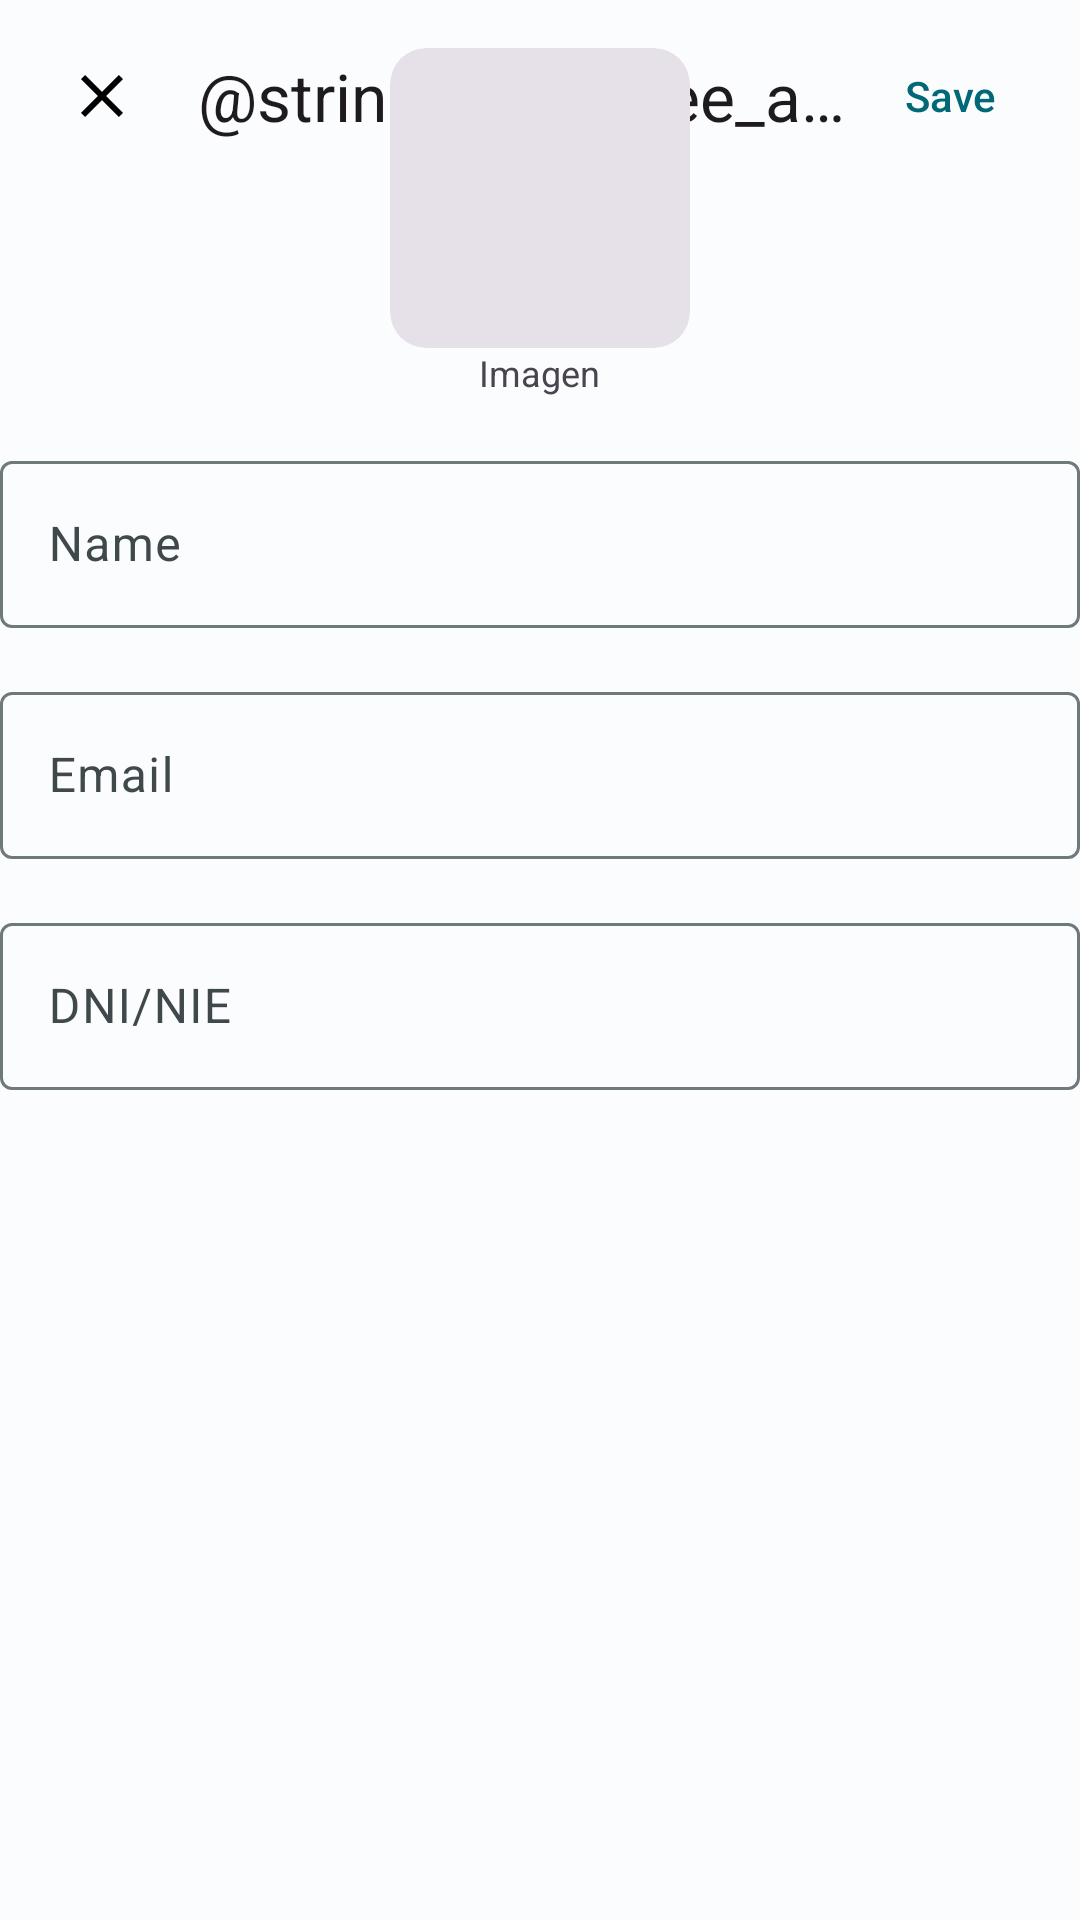

Here is an Android app screen rendered from its layout file. Give the layout XML and the strings, colors and styles it references.
<!-- AndroidManifest.xml: application theme AppTheme -->
<!-- res/layout/fragment_add_employee.xml -->
<?xml version="1.0" encoding="utf-8"?>
<androidx.coordinatorlayout.widget.CoordinatorLayout xmlns:android="http://schemas.android.com/apk/res/android"
    xmlns:app="http://schemas.android.com/apk/res-auto"
    xmlns:tools="http://schemas.android.com/tools"
    android:layout_width="match_parent"
    android:layout_height="match_parent"
    tools:context=".view.fragment.AddEmployeeDialogFragment">

    <com.google.android.material.appbar.AppBarLayout
        android:layout_width="match_parent"
        android:layout_height="wrap_content"
        android:background="@color/md_theme_light_background"
        app:elevation="0dp"
        app:liftOnScroll="true">

        <androidx.appcompat.widget.Toolbar
            android:id="@+id/toolbar"
            android:layout_width="match_parent"
            android:layout_height="?attr/actionBarSize"
            android:paddingStart="6dp"
            android:paddingEnd="16dp"
            app:contentInsetStartWithNavigation="0dp"
            app:menu="@menu/dialog_menu"
            app:navigationIcon="@drawable/baseline_close_24"
            app:title="@string/employee_add_title" />

    </com.google.android.material.appbar.AppBarLayout>

    <ScrollView
        android:layout_width="match_parent"
        android:layout_height="match_parent">

        <LinearLayout xmlns:android="http://schemas.android.com/apk/res/android"
            android:layout_width="match_parent"
            android:layout_height="match_parent"
            android:orientation="vertical">

            
            <LinearLayout
                android:layout_width="wrap_content"
                android:layout_height="wrap_content"
                android:layout_gravity="center"
                android:orientation="vertical"
                android:paddingTop="16dp">

                <com.google.android.material.card.MaterialCardView
                    android:id="@+id/logoPicker"
                    style="?attr/materialCardViewFilledStyle"
                    android:layout_width="100dp"
                    android:layout_height="100dp"
                    android:clickable="true"
                    android:focusable="true">

                    <ImageView
                        android:id="@+id/logo"
                        android:src="@drawable/baseline_person_add_alt_1_24"
                        app:tint="@color/md_theme_light_primary"
                        android:layout_width="match_parent"
                        android:layout_height="match_parent"
                        android:scaleType="centerCrop"></ImageView>
                </com.google.android.material.card.MaterialCardView>

                <TextView
                    android:layout_width="wrap_content"
                    android:layout_height="wrap_content"
                    android:layout_gravity="center"
                    android:text="@string/product_image_textfield"
                    android:textAlignment="center"
                    android:textSize="12sp" />
            </LinearLayout>

            
            <com.google.android.material.textfield.TextInputLayout
                android:layout_width="match_parent"
                android:layout_height="wrap_content"
                android:hint="Name"
                style="@style/Widget.Material3.TextInputLayout.OutlinedBox"
                android:layout_marginTop="16dp">

                <com.google.android.material.textfield.TextInputEditText
                    android:id="@+id/employee_name_textfield"
                    android:layout_width="match_parent"
                    android:layout_height="wrap_content"
                    android:inputType="text"
                    android:maxLines="1"/>

            </com.google.android.material.textfield.TextInputLayout>

            
            <com.google.android.material.textfield.TextInputLayout
                android:layout_width="match_parent"
                android:layout_height="wrap_content"
                android:hint="Email"
                style="@style/Widget.Material3.TextInputLayout.OutlinedBox"
                android:layout_marginTop="16dp">

                <com.google.android.material.textfield.TextInputEditText
                    android:id="@+id/employee_email_textfield"
                    android:layout_width="match_parent"
                    android:layout_height="wrap_content"
                    android:inputType="text"
                    android:maxLines="1"/>

            </com.google.android.material.textfield.TextInputLayout>

            
            <com.google.android.material.textfield.TextInputLayout
                android:layout_width="match_parent"
                android:layout_height="wrap_content"
                android:hint="DNI/NIE"
                style="@style/Widget.Material3.TextInputLayout.OutlinedBox"
                android:layout_marginTop="16dp">

                <com.google.android.material.textfield.TextInputEditText
                    android:id="@+id/employee_id_textfield"
                    android:layout_width="match_parent"
                    android:layout_height="wrap_content"
                    android:inputType="text"
                    android:maxLines="1"/>

            </com.google.android.material.textfield.TextInputLayout>

        </LinearLayout>

    </ScrollView>

</androidx.coordinatorlayout.widget.CoordinatorLayout>
<!-- resources referenced by this layout -->
<resources>
  <color name="md_theme_light_background">#FBFCFD</color>
  <color name="md_theme_light_primary">#006876</color>
  <!-- drawable baseline_close_24 (drawable) -->
  <vector android:height="24dp" android:tint="#000000"
      android:viewportHeight="24" android:viewportWidth="24"
      android:width="24dp" xmlns:android="http://schemas.android.com/apk/res/android">
      <path android:fillColor="@android:color/white" android:pathData="M19,6.41L17.59,5 12,10.59 6.41,5 5,6.41 10.59,12 5,17.59 6.41,19 12,13.41 17.59,19 19,17.59 13.41,12z"/>
  </vector>
  <string name="product_image_textfield">Imagen</string>
  <color name="md_theme_light_onPrimary">#FFFFFF</color>
  <color name="md_theme_light_primaryContainer">#A1EFFF</color>
  <color name="md_theme_light_onPrimaryContainer">#001F25</color>
  <color name="md_theme_light_secondary">#4A6268</color>
  <color name="md_theme_light_onSecondary">#FFFFFF</color>
  <color name="md_theme_light_secondaryContainer">#CDE7ED</color>
  <color name="md_theme_light_onSecondaryContainer">#051F23</color>
  <color name="md_theme_light_tertiary">#545D7E</color>
  <color name="md_theme_light_onTertiary">#FFFFFF</color>
  <color name="md_theme_light_tertiaryContainer">#DBE1FF</color>
  <color name="md_theme_light_onTertiaryContainer">#101A37</color>
  <color name="md_theme_light_error">#BA1A1A</color>
  <color name="md_theme_light_errorContainer">#FFDAD6</color>
  <color name="md_theme_light_onError">#FFFFFF</color>
  <color name="md_theme_light_onErrorContainer">#410002</color>
  <color name="md_theme_light_onBackground">#191C1D</color>
  <color name="md_theme_light_surface">#FBFCFD</color>
  <color name="md_theme_light_onSurface">#191C1D</color>
  <color name="md_theme_light_surfaceVariant">#DBE4E6</color>
  <color name="md_theme_light_onSurfaceVariant">#3F484A</color>
  <color name="md_theme_light_outline">#6F797B</color>
  <color name="md_theme_light_inverseOnSurface">#EFF1F2</color>
  <color name="md_theme_light_inverseSurface">#2E3132</color>
  <color name="md_theme_light_inversePrimary">#44D8F1</color>
</resources>
